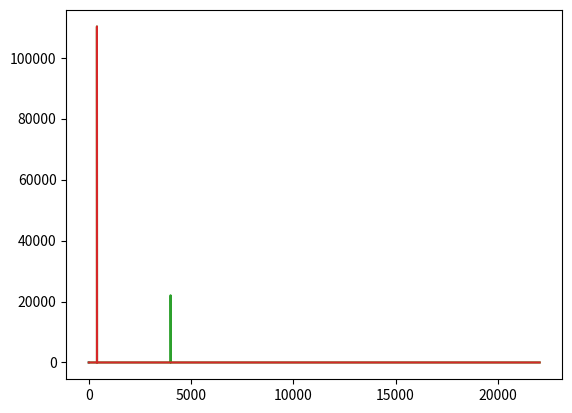

Python code for this plot:
# https://realpython.com/python-scipy-fft/

import numpy as np
import matplotlib.pyplot as plt
from scipy.fft import fft, fftfreq
from scipy.fft import rfft, rfftfreq
from scipy.fft import irfft


SAMPLE_RATE = 44100 # Hertz
DURATION = 5 # Seconds

def generate_sin_wave(freq, sample_rate, duation):
    x = np.linspace(0, duation, sample_rate*duation, endpoint=False)
    frequencies = x * freq
    y = np.sin(2*np.pi*frequencies)
    return x, y

x, y = generate_sin_wave(2, SAMPLE_RATE, DURATION)
plt.plot(x, y)
plt.show()

_, nice_tone = generate_sin_wave(400, SAMPLE_RATE, DURATION)
_, noice_tone = generate_sin_wave(4000, SAMPLE_RATE, DURATION)
noice_tone = noice_tone * 0.2
mix_tone = nice_tone + noice_tone

plt.plot(x[:1000],mix_tone[:1000])
plt.show()


N = SAMPLE_RATE * DURATION
yf = rfft(mix_tone)
xf = rfftfreq(N, 1 / SAMPLE_RATE)

plt.plot(xf, np.abs(yf))
plt.show()

# The maximum frequency is half the sample rate
points_per_freq = len(xf) / (SAMPLE_RATE / 2)
# Our target frequency is 4000 Hz
target_idx = int(points_per_freq * 4000)
yf[target_idx - 1 : target_idx + 2] = 0

plt.plot(xf, np.abs(yf))
plt.show()


new_sig = irfft(yf)
plt.plot(x[:1000], new_sig[:1000])
plt.show()